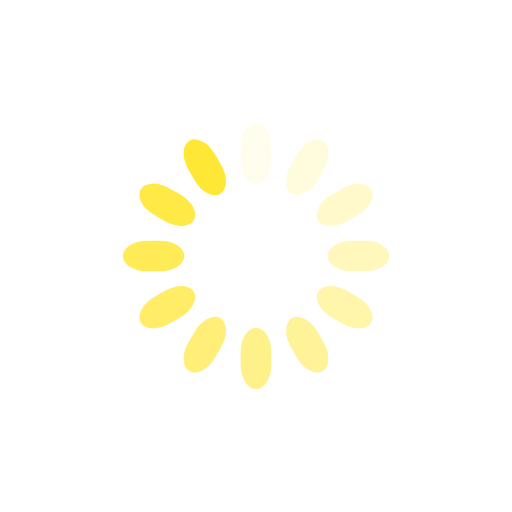
t = 0.00 s
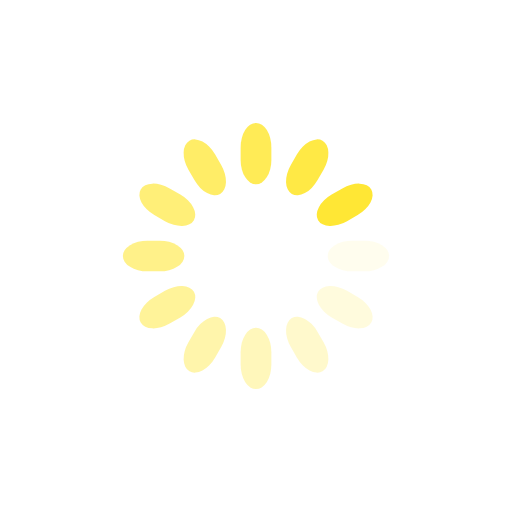
t = 0.25 s
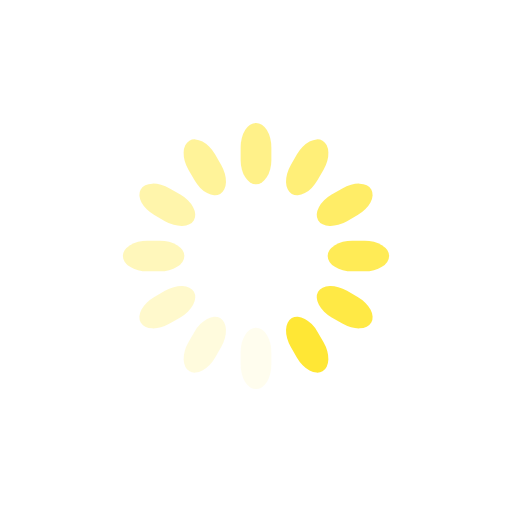
t = 0.50 s
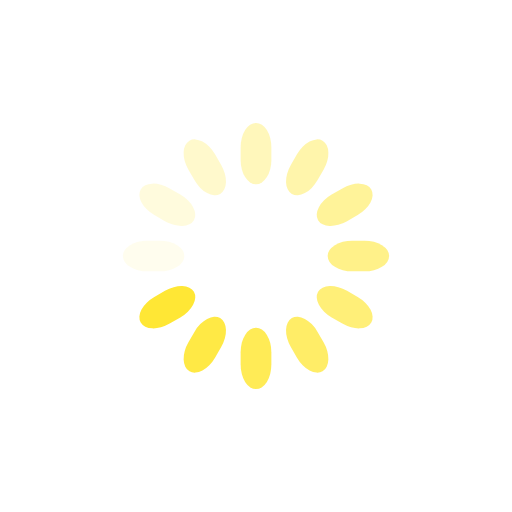
t = 0.75 s

The animated SVG that drew these frames (rendered in a browser with its animation timeline set to each time). Animation: 12 SMIL elements (animate=12); one cycle of 1.00 s, repeats indefinitely.

<svg class="lds-spinner" width="200px"  height="200px"  xmlns="http://www.w3.org/2000/svg" xmlns:xlink="http://www.w3.org/1999/xlink" viewBox="0 0 100 100" preserveAspectRatio="xMidYMid" style="background: none;"><g transform="rotate(0 50 50)">
  <rect x="47" y="24" rx="9.4" ry="4.8" width="6" height="12" fill="#ffe735">
    <animate attributeName="opacity" values="1;0" keyTimes="0;1" dur="1s" begin="-0.9166666666666666s" repeatCount="indefinite"></animate>
  </rect>
</g><g transform="rotate(30 50 50)">
  <rect x="47" y="24" rx="9.4" ry="4.8" width="6" height="12" fill="#ffe735">
    <animate attributeName="opacity" values="1;0" keyTimes="0;1" dur="1s" begin="-0.8333333333333334s" repeatCount="indefinite"></animate>
  </rect>
</g><g transform="rotate(60 50 50)">
  <rect x="47" y="24" rx="9.4" ry="4.8" width="6" height="12" fill="#ffe735">
    <animate attributeName="opacity" values="1;0" keyTimes="0;1" dur="1s" begin="-0.75s" repeatCount="indefinite"></animate>
  </rect>
</g><g transform="rotate(90 50 50)">
  <rect x="47" y="24" rx="9.4" ry="4.8" width="6" height="12" fill="#ffe735">
    <animate attributeName="opacity" values="1;0" keyTimes="0;1" dur="1s" begin="-0.6666666666666666s" repeatCount="indefinite"></animate>
  </rect>
</g><g transform="rotate(120 50 50)">
  <rect x="47" y="24" rx="9.4" ry="4.8" width="6" height="12" fill="#ffe735">
    <animate attributeName="opacity" values="1;0" keyTimes="0;1" dur="1s" begin="-0.5833333333333334s" repeatCount="indefinite"></animate>
  </rect>
</g><g transform="rotate(150 50 50)">
  <rect x="47" y="24" rx="9.4" ry="4.8" width="6" height="12" fill="#ffe735">
    <animate attributeName="opacity" values="1;0" keyTimes="0;1" dur="1s" begin="-0.5s" repeatCount="indefinite"></animate>
  </rect>
</g><g transform="rotate(180 50 50)">
  <rect x="47" y="24" rx="9.4" ry="4.8" width="6" height="12" fill="#ffe735">
    <animate attributeName="opacity" values="1;0" keyTimes="0;1" dur="1s" begin="-0.4166666666666667s" repeatCount="indefinite"></animate>
  </rect>
</g><g transform="rotate(210 50 50)">
  <rect x="47" y="24" rx="9.4" ry="4.8" width="6" height="12" fill="#ffe735">
    <animate attributeName="opacity" values="1;0" keyTimes="0;1" dur="1s" begin="-0.3333333333333333s" repeatCount="indefinite"></animate>
  </rect>
</g><g transform="rotate(240 50 50)">
  <rect x="47" y="24" rx="9.4" ry="4.8" width="6" height="12" fill="#ffe735">
    <animate attributeName="opacity" values="1;0" keyTimes="0;1" dur="1s" begin="-0.25s" repeatCount="indefinite"></animate>
  </rect>
</g><g transform="rotate(270 50 50)">
  <rect x="47" y="24" rx="9.4" ry="4.8" width="6" height="12" fill="#ffe735">
    <animate attributeName="opacity" values="1;0" keyTimes="0;1" dur="1s" begin="-0.16666666666666666s" repeatCount="indefinite"></animate>
  </rect>
</g><g transform="rotate(300 50 50)">
  <rect x="47" y="24" rx="9.4" ry="4.8" width="6" height="12" fill="#ffe735">
    <animate attributeName="opacity" values="1;0" keyTimes="0;1" dur="1s" begin="-0.08333333333333333s" repeatCount="indefinite"></animate>
  </rect>
</g><g transform="rotate(330 50 50)">
  <rect x="47" y="24" rx="9.4" ry="4.8" width="6" height="12" fill="#ffe735">
    <animate attributeName="opacity" values="1;0" keyTimes="0;1" dur="1s" begin="0s" repeatCount="indefinite"></animate>
  </rect>
</g></svg>
